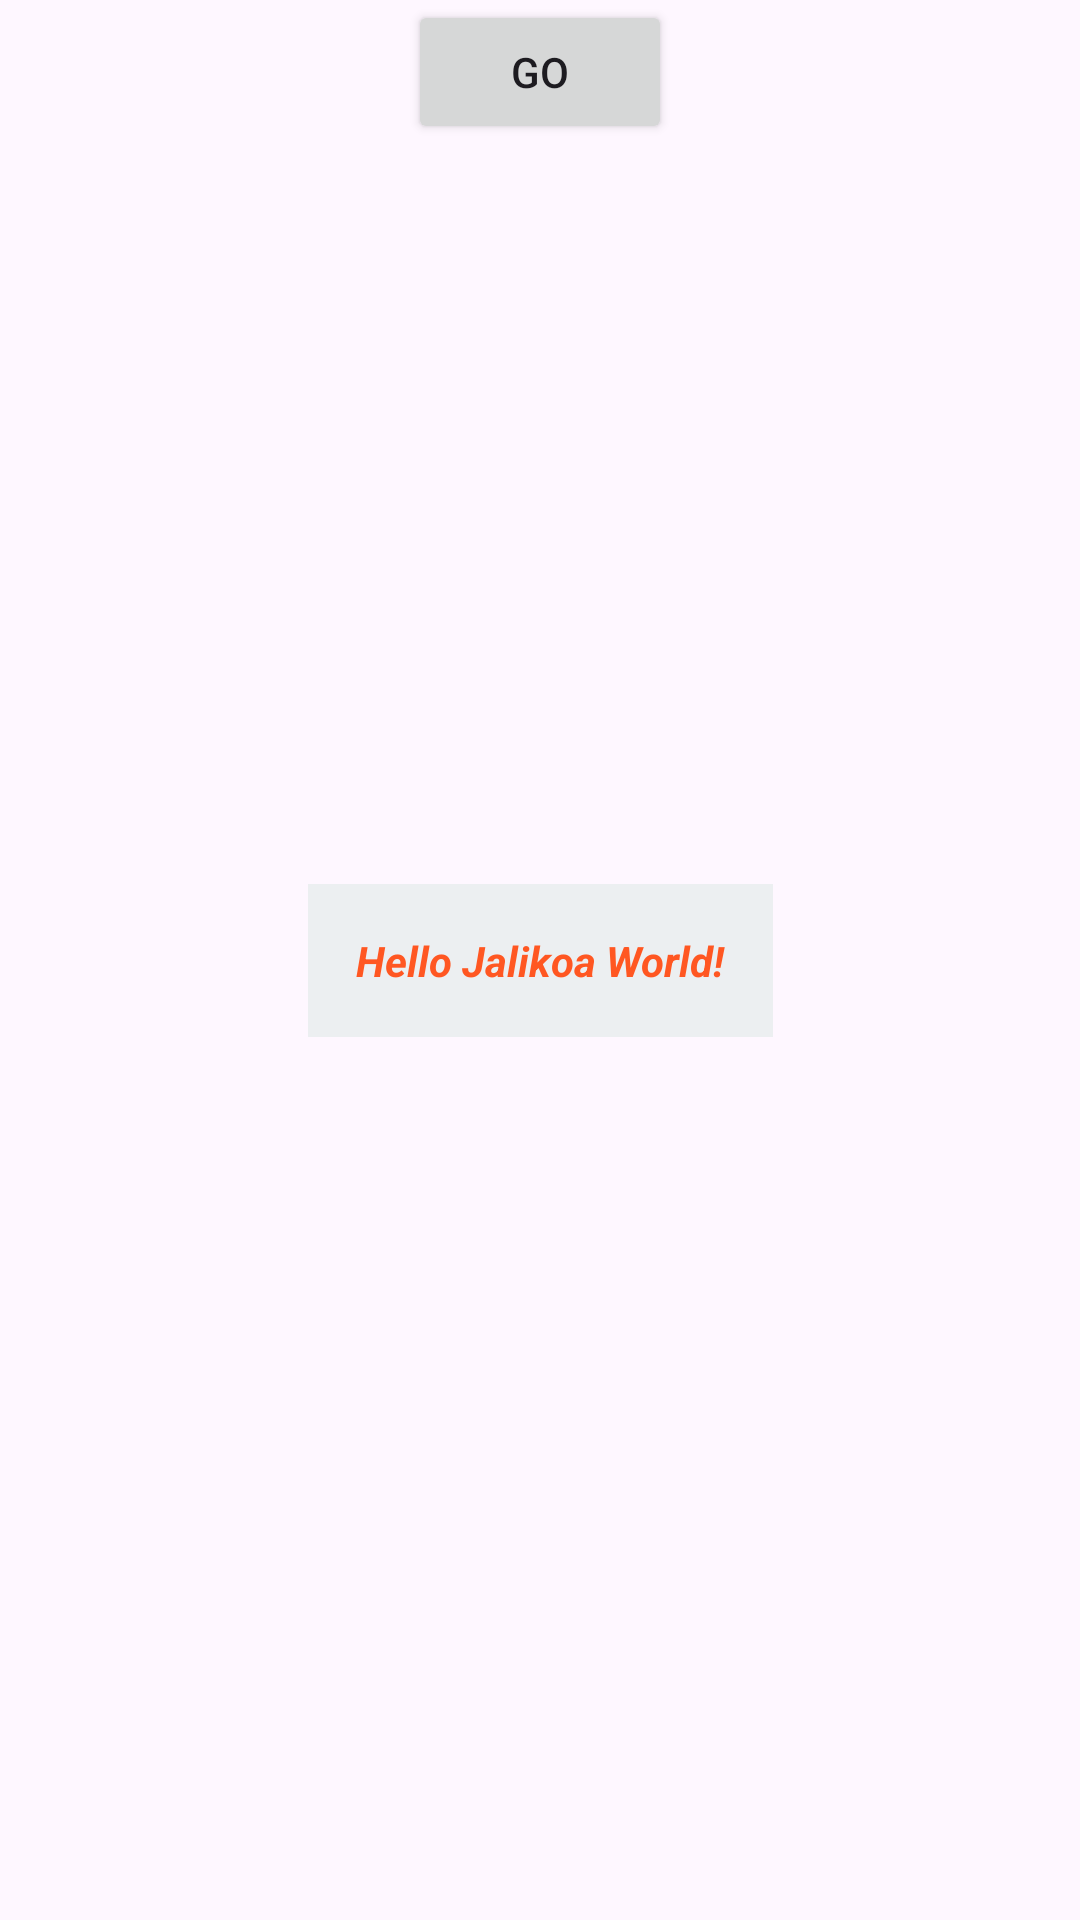

Produce the Android XML layout that renders to this screen, including the resource entries it uses.
<!-- AndroidManifest.xml: application theme Theme.Eccormece -->
<!-- res/layout/activity_main.xml -->
<?xml version="1.0" encoding="utf-8"?>
<androidx.constraintlayout.widget.ConstraintLayout xmlns:android="http://schemas.android.com/apk/res/android"
    xmlns:app="http://schemas.android.com/apk/res-auto"
    xmlns:tools="http://schemas.android.com/tools"
    android:layout_width="match_parent"
    android:layout_height="match_parent"
    tools:context=".MainActivity">
    <LinearLayout
        xmlns:android="http://schemas.android.com/apk/res/android"
        android:layout_width="match_parent"
        android:layout_height="match_parent"
        android:orientation="vertical"
        android:padding="16dp"/>

    <TextView
        android:id="@+id/textView"
        android:layout_width="wrap_content"
        android:layout_height="wrap_content"
        android:text="Hello Jalikoa World!"
        android:textColor="#FF5722"
        android:background="#ECEFF1"
        android:padding="16dp"
        android:layout_margin="8dp"
        android:gravity="center"
        android:textStyle="bold|italic"
        app:layout_constraintBottom_toBottomOf="parent"
        app:layout_constraintEnd_toEndOf="parent"
        app:layout_constraintStart_toStartOf="parent"
        app:layout_constraintTop_toTopOf="parent" />

    <EditText
        android:id="@+id/myEditText"
        style="@style/Widget.AppCompat.EditText"
        android:layout_width="match_parent"
        android:layout_height="wrap_content"
        android:layout_marginStart="13dp"
        android:layout_marginTop="12dp"
        android:layout_marginEnd="13dp"
        android:layout_marginBottom="311dp"
        android:hint="Search Jalikoa"
        android:selectAllOnFocus="true"
        android:singleLine="true"
        android:textAppearance="@style/TextAppearance.AppCompat.Body1"
        android:visibility="invisible"
        app:layout_constraintBottom_toTopOf="@+id/textView"
        app:layout_constraintEnd_toEndOf="parent"
        app:layout_constraintStart_toStartOf="parent"
        app:layout_constraintTop_toTopOf="parent" />

    <Button
        android:id="@+id/myButton"
        android:layout_width="wrap_content"
        android:layout_height="wrap_content"
        android:text="Go"
        tools:layout_editor_absoluteX="135dp"
        tools:layout_editor_absoluteY="161dp"
        app:layout_constraintEnd_toEndOf="parent"
        app:layout_constraintStart_toStartOf="parent"
        app:layout_constraintTop_toTopOf="parent"/>

</androidx.constraintlayout.widget.ConstraintLayout>
<!-- resources referenced by this layout -->
<resources>
  <style name="Theme.Eccormece" parent="Base.Theme.Eccormece" />
  <style name="Base.Theme.Eccormece" parent="Theme.Material3.DayNight.NoActionBar">
          
          
      </style>
</resources>
